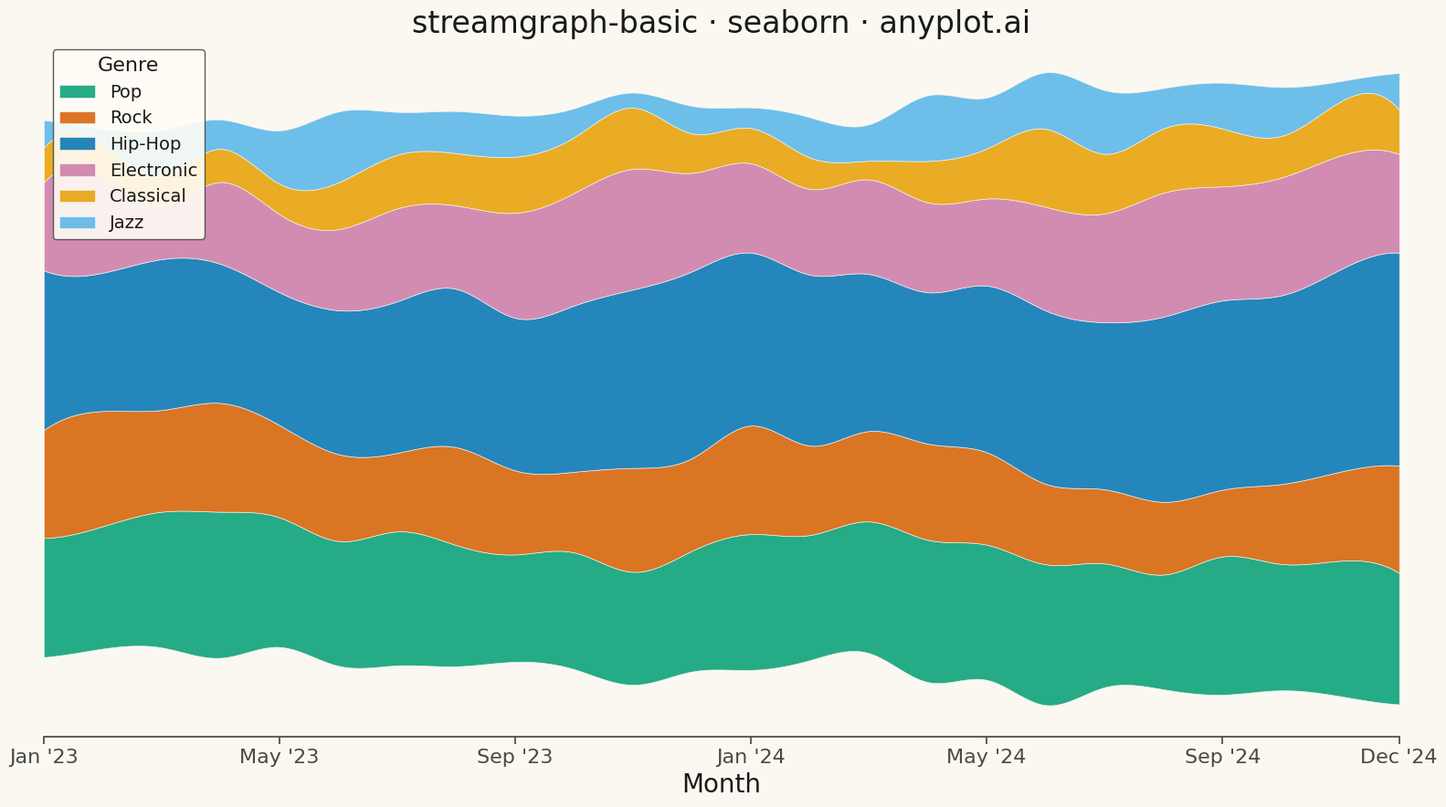

Generate this figure with matplotlib:
""" anyplot.ai
streamgraph-basic: Basic Stream Graph
Library: seaborn 0.13.2 | Python 3.13.13
Quality: 84/100 | Updated: 2026-05-05
"""

import os

import matplotlib.pyplot as plt
import numpy as np
import pandas as pd
import seaborn as sns
from scipy.interpolate import make_interp_spline


THEME = os.getenv("ANYPLOT_THEME", "light")
PAGE_BG = "#FAF8F1" if THEME == "light" else "#1A1A17"
ELEVATED_BG = "#FFFDF6" if THEME == "light" else "#242420"
INK = "#1A1A17" if THEME == "light" else "#F0EFE8"
INK_SOFT = "#4A4A44" if THEME == "light" else "#B8B7B0"

OKABE_ITO = ["#009E73", "#D55E00", "#0072B2", "#CC79A7", "#E69F00", "#56B4E9"]

sns.set_theme(
    style="ticks",
    rc={
        "figure.facecolor": PAGE_BG,
        "axes.facecolor": PAGE_BG,
        "axes.edgecolor": INK_SOFT,
        "axes.labelcolor": INK,
        "text.color": INK,
        "xtick.color": INK_SOFT,
        "ytick.color": INK_SOFT,
        "grid.color": INK,
        "grid.alpha": 0.10,
        "legend.facecolor": ELEVATED_BG,
        "legend.edgecolor": INK_SOFT,
    },
)

# Data — monthly streaming hours by music genre over 2 years
np.random.seed(42)

months = pd.date_range("2023-01", periods=24, freq="ME")
genres = ["Pop", "Rock", "Hip-Hop", "Electronic", "Classical", "Jazz"]

data = {}
for i, genre in enumerate(genres):
    base = [40, 35, 50, 30, 15, 12][i]
    trend = np.linspace(0, [10, -5, 15, 8, 2, 5][i], 24)
    seasonal = 5 * np.sin(np.linspace(0, 4 * np.pi, 24) + i)
    noise = np.random.randn(24) * 3
    data[genre] = np.maximum(base + trend + seasonal + noise, 5)

df = pd.DataFrame(data, index=months)

# Streamgraph: centered baseline
values = df.values
cumsum = np.cumsum(values, axis=1)
total = cumsum[:, -1]
baseline = -total / 2

lowers = np.column_stack([baseline + cumsum[:, i] - values[:, i] for i in range(len(genres))])
uppers = np.column_stack([baseline + cumsum[:, i] for i in range(len(genres))])

# Smooth spline interpolation for flowing curves
x_numeric = np.arange(len(months), dtype=float)
x_smooth = np.linspace(0, len(months) - 1, 400)

# Plot
fig, ax = plt.subplots(figsize=(16, 9), facecolor=PAGE_BG)
ax.set_facecolor(PAGE_BG)

for i in range(len(genres)):
    spl_lower = make_interp_spline(x_numeric, lowers[:, i], k=3)
    spl_upper = make_interp_spline(x_numeric, uppers[:, i], k=3)
    ax.fill_between(
        x_smooth,
        spl_lower(x_smooth),
        spl_upper(x_smooth),
        label=genres[i],
        color=OKABE_ITO[i],
        alpha=0.85,
        edgecolor=PAGE_BG,
        linewidth=0.5,
    )

# Style
tick_positions = [0, 4, 8, 12, 16, 20, 23]
tick_labels = [months[i].strftime("%b '%y") for i in tick_positions]
ax.set_xticks(tick_positions)
ax.set_xticklabels(tick_labels, fontsize=16, color=INK_SOFT)

ax.set_xlim(0, len(months) - 1)
ax.set_yticks([])
ax.set_ylabel("")
ax.set_xlabel("Month", fontsize=20, color=INK)
ax.set_title("streamgraph-basic · seaborn · anyplot.ai", fontsize=24, fontweight="medium", color=INK)

ax.legend(
    loc="upper left",
    fontsize=14,
    title="Genre",
    title_fontsize=16,
    facecolor=ELEVATED_BG,
    edgecolor=INK_SOFT,
    framealpha=0.9,
)

sns.despine(ax=ax, left=True, bottom=False)
ax.spines["bottom"].set_color(INK_SOFT)

plt.tight_layout()
plt.savefig(f"plot-{THEME}.png", dpi=300, bbox_inches="tight", facecolor=PAGE_BG)
